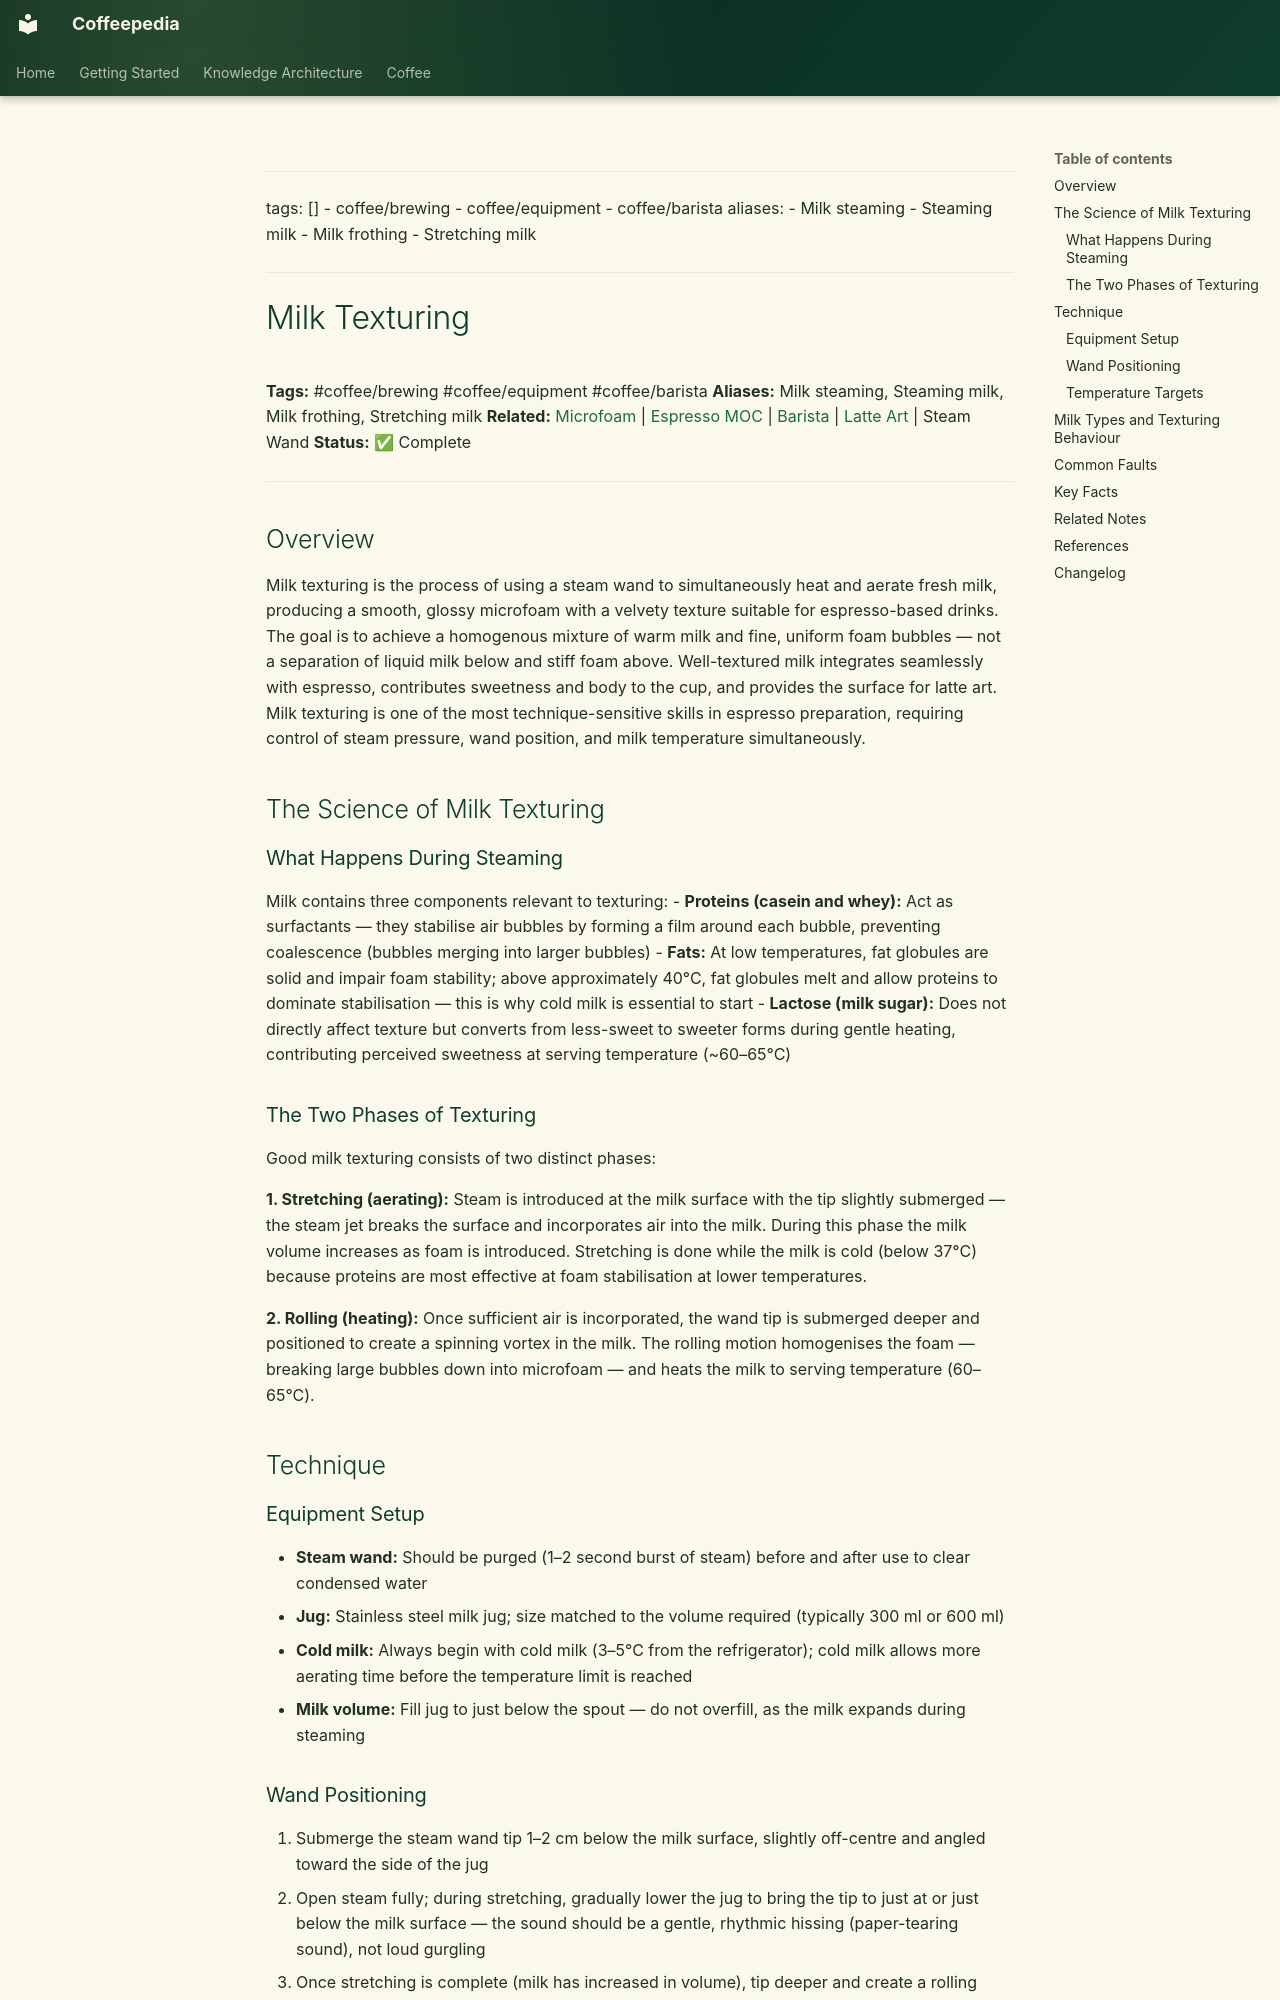

repository: Vauldt/all-about-coffee · page: coffee/coffee-brewing/milk-texturing/index.html · generator: mkdocs

---
tags: []
  - coffee/brewing
  - coffee/equipment
  - coffee/barista
aliases:
  - Milk steaming
  - Steaming milk
  - Milk frothing
  - Stretching milk
---

# Milk Texturing

**Tags:** #coffee/brewing #coffee/equipment #coffee/barista
**Aliases:** Milk steaming, Steaming milk, Milk frothing, Stretching milk
**Related:** [Microfoam](../brewing/coffee-brewing-espresso/microfoam.md) | [Espresso MOC](../maps-of-content/espresso-moc.md) | [Barista](../barista/barista.md) | [Latte Art](../coffee-brewing-espresso/latte-art.md) | Steam Wand
**Status:** ✅ Complete

---

## Overview

Milk texturing is the process of using a steam wand to simultaneously heat and aerate fresh milk, producing a smooth, glossy microfoam with a velvety texture suitable for espresso-based drinks. The goal is to achieve a homogenous mixture of warm milk and fine, uniform foam bubbles — not a separation of liquid milk below and stiff foam above. Well-textured milk integrates seamlessly with espresso, contributes sweetness and body to the cup, and provides the surface for latte art. Milk texturing is one of the most technique-sensitive skills in espresso preparation, requiring control of steam pressure, wand position, and milk temperature simultaneously.

## The Science of Milk Texturing

### What Happens During Steaming

Milk contains three components relevant to texturing:
- **Proteins (casein and whey):** Act as surfactants — they stabilise air bubbles by forming a film around each bubble, preventing coalescence (bubbles merging into larger bubbles)
- **Fats:** At low temperatures, fat globules are solid and impair foam stability; above approximately 40°C, fat globules melt and allow proteins to dominate stabilisation — this is why cold milk is essential to start
- **Lactose (milk sugar):** Does not directly affect texture but converts from less-sweet to sweeter forms during gentle heating, contributing perceived sweetness at serving temperature (~60–65°C)

### The Two Phases of Texturing

Good milk texturing consists of two distinct phases:

**1. Stretching (aerating):** Steam is introduced at the milk surface with the tip slightly submerged — the steam jet breaks the surface and incorporates air into the milk. During this phase the milk volume increases as foam is introduced. Stretching is done while the milk is cold (below 37°C) because proteins are most effective at foam stabilisation at lower temperatures.

**2. Rolling (heating):** Once sufficient air is incorporated, the wand tip is submerged deeper and positioned to create a spinning vortex in the milk. The rolling motion homogenises the foam — breaking large bubbles down into microfoam — and heats the milk to serving temperature (60–65°C).

## Technique
